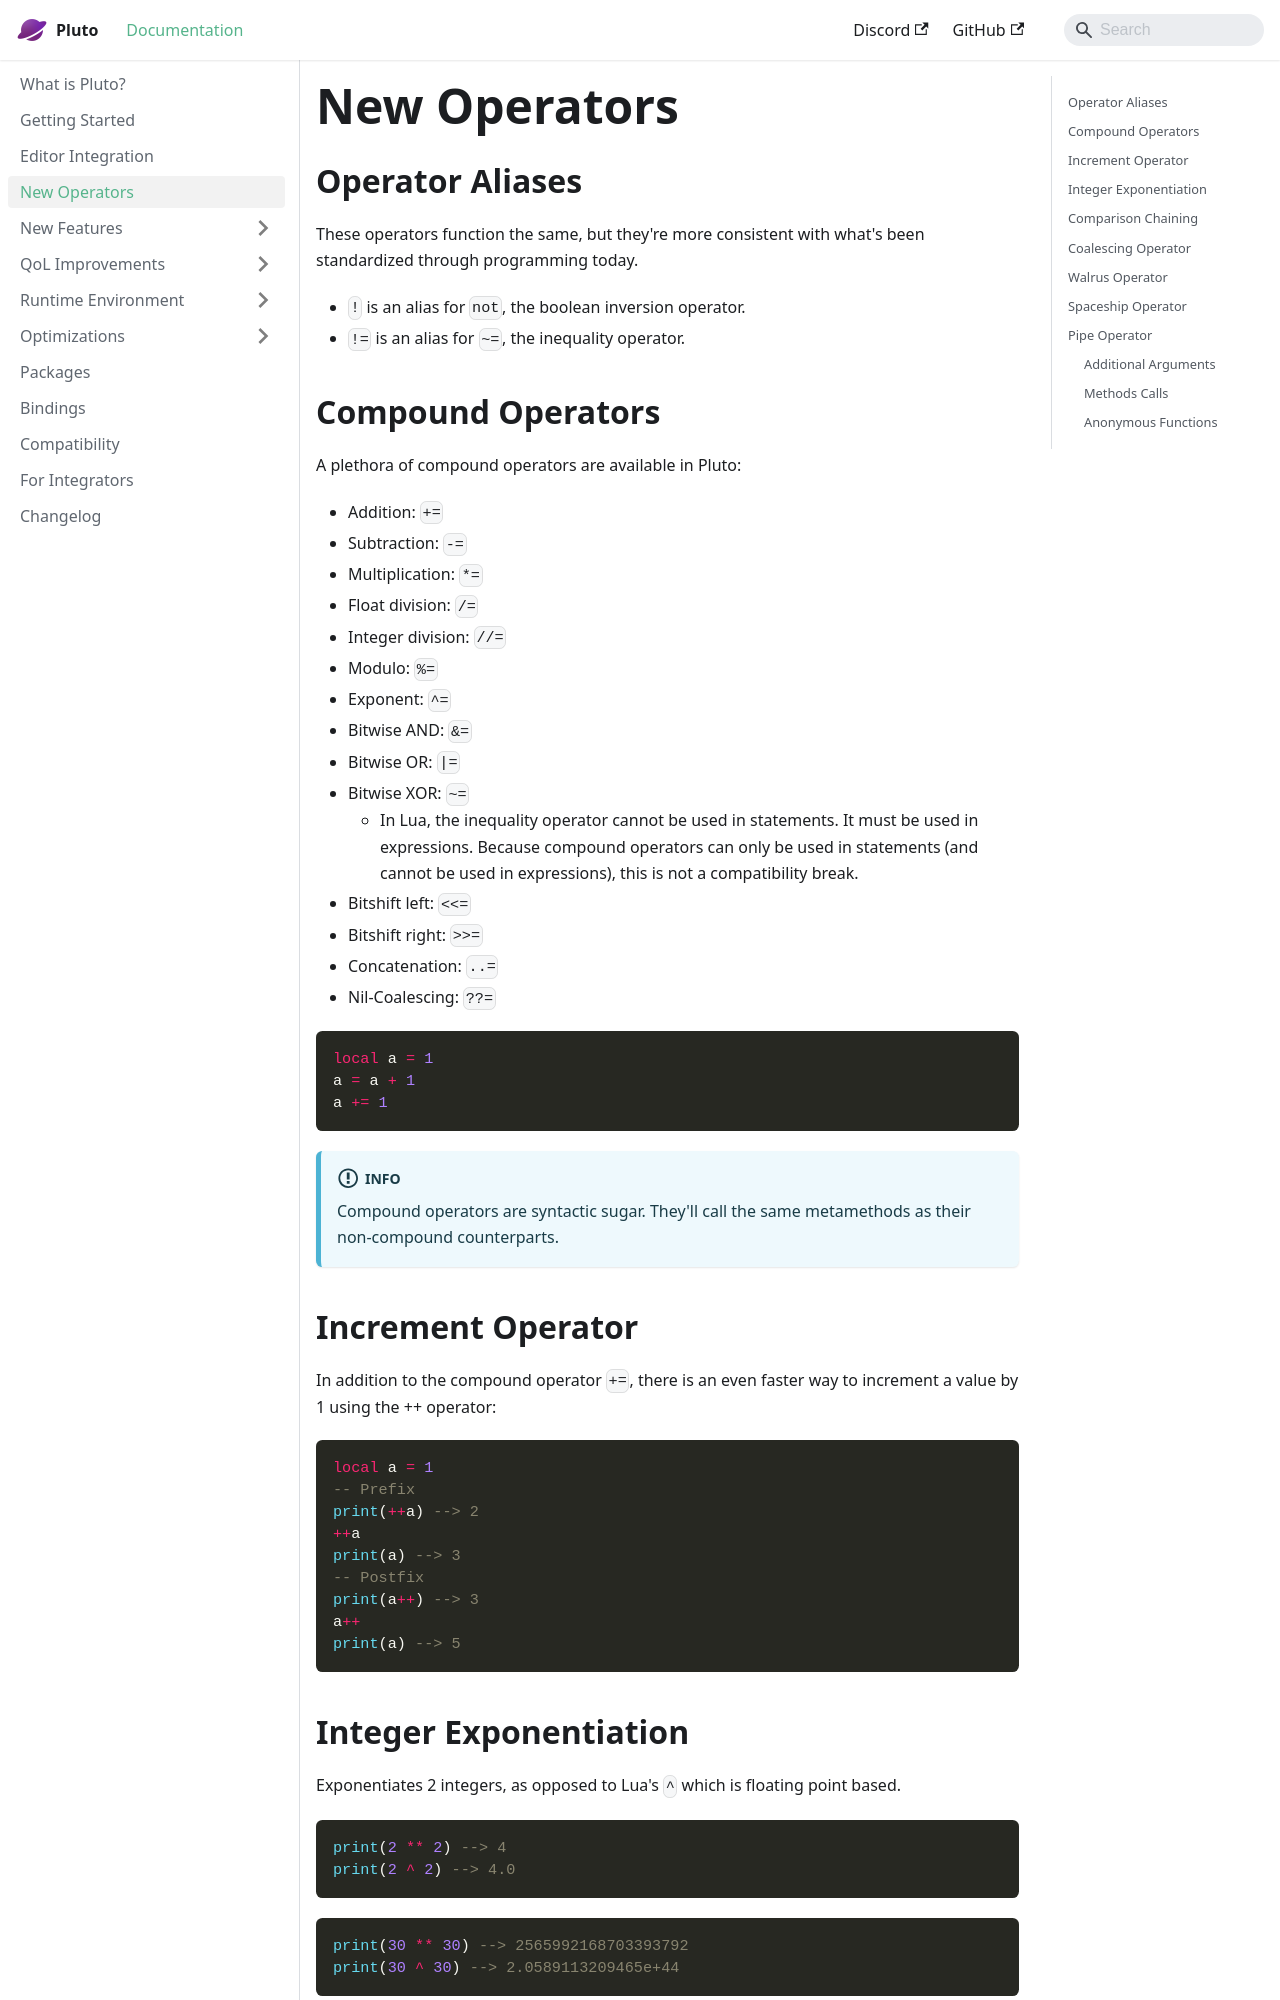

repository: PlutoLang/plutolang.github.io · page: docs/New Operators.html · generator: docusaurus

---
sidebar_position: 3
---
## Operator Aliases
These operators function the same, but they're more consistent with what's been standardized through programming today.

- `!` is an alias for `not`, the boolean inversion operator.
- `!=` is an alias for `~=`, the inequality operator.

## Compound Operators
A plethora of compound operators are available in Pluto:
- Addition: `+=`
- Subtraction: `-=` 
- Multiplication: `*=`
- Float division: `/=`
- Integer division: `//=`
- Modulo: `%=`
- Exponent: `^=`
- Bitwise AND: `&=`
- Bitwise OR: `|=`
- Bitwise XOR: `~=`
  - In Lua, the inequality operator cannot be used in statements. It must be used in expressions. Because compound operators can only be used in statements (and cannot be used in expressions), this is not a compatibility break.
- Bitshift left: `<<=`
- Bitshift right: `>>=`
- Concatenation: `..=`
- Nil-Coalescing: `??=`

```pluto
local a = 1
a = a + 1 
a += 1
```

:::info
Compound operators are syntactic sugar. They'll call the same metamethods as their non-compound counterparts.
:::

## Increment Operator
In addition to the compound operator `+=`, there is an even faster way to increment a value by 1 using the ++ operator:
```pluto
local a = 1
-- Prefix
print(++a) --> 2
++a
print(a) --> 3
-- Postfix
print(a++) --> 3
a++
print(a) --> 5
```

## Integer Exponentiation
Exponentiates 2 integers, as opposed to Lua's `^` which is floating point based.
```pluto
print(2 ** 2) --> 4
print(2 ^ 2) --> 4.0
```
```pluto
print(30 ** 30) --> 2565992168703393792
print(30 ^ 30) --> 2.0589113209465e+44
```
